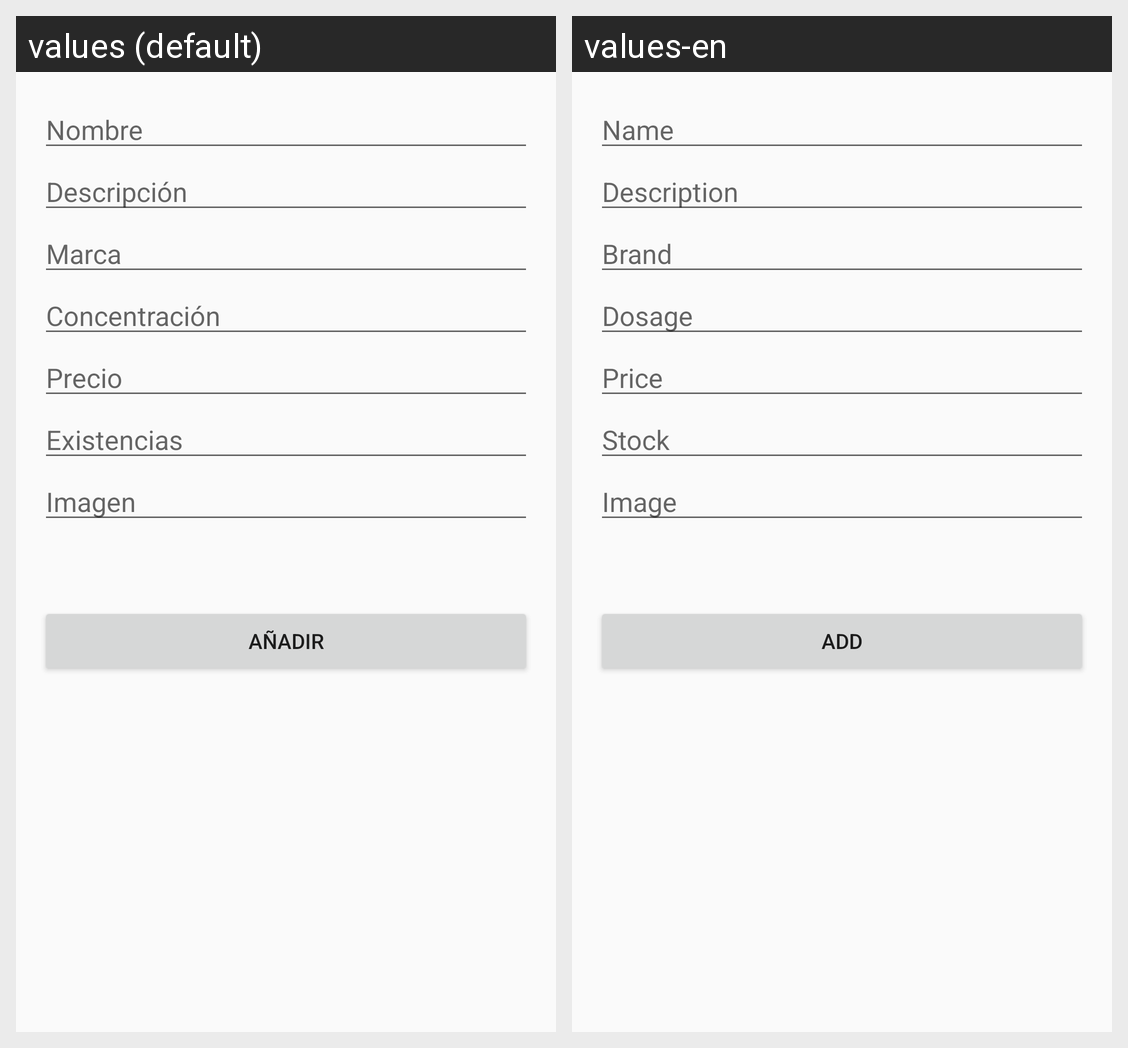

Locale-by-locale string values for the Android screen shown in this grid:
Android screen res/layout/activity_add_product_.xml rendered under 2 locales, left to right: values (default), values-en. Device: Nexus 5 (rendered at 1080×1920; each locale shown at half size, 540×960, under a caption strip naming it); theme AppTheme.
Strings drawn on this screen, with the default value and each locale's value (text and hints the layout hard-codes, and strings that could not be matched under every locale, appear in the picture but are not listed):

edt_Name
  values: Nombre
  values-en: Name

edt_Description
  values: Descripción
  values-en: Description

edt_Brand
  values: Marca
  values-en: Brand

edt_Dosage
  values: Concentración
  values-en: Dosage

edt_Price
  values: Precio
  values-en: Price

edt_Stock
  values: Existencias
  values-en: Stock

edt_Image
  values: Imagen
  values-en: Image

btn_AddProduct
  values: Añadir
  values-en: Add
